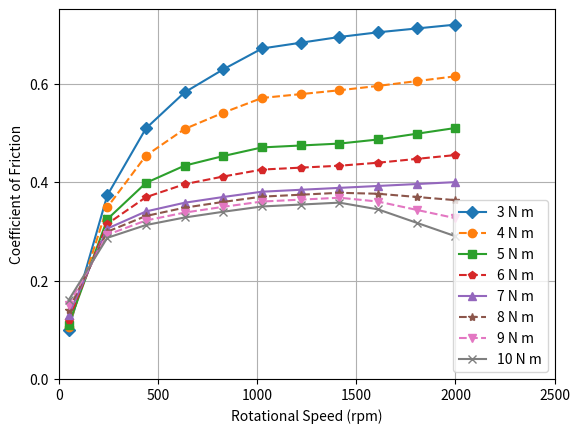

Generate this figure with matplotlib:
from scipy.interpolate import RegularGridInterpolator
import numpy as np
import matplotlib.pyplot as plt

def interpolate_mu(T, N):
    ### Experimental results from:
    # Walton, D., Cropper, A., Weale, D. and Klein Meuleman, P. (2002) 'The efficiency and friction of plastic cylindrical gears Part 1: Influence of materials'
    torque = (3, 5, 7, 10)
    rpm = (50, 250, 500, 1000, 1500, 2000)
    mu = np.zeros((4,6))
    # torque  = 3
    mu[0,0] = 0.10        ## 50 rpm
    mu[0,1] = 0.38        ## 250 rpm
    mu[0,2] = 0.55        ## 500 rpm
    mu[0,3] = 0.67        ## 1000 rpm
    mu[0,4] = 0.70        ## 1500 rpm
    mu[0,5] = 0.72        ## 2000 rpm
    # torque  = 5
    mu[1,0] = 0.11        ## 50 rpm
    mu[1,1] = 0.33        ## 250 rpm
    mu[1,2] = 0.42        ## 500 rpm
    mu[1,3] = 0.47        ## 1000 rpm
    mu[1,4] = 0.48        ## 1500 rpm
    mu[1,5] = 0.51        ## 2000 rpm
    # torque  = 7
    mu[2,0] = 0.13        ## 50 rpm
    mu[2,1] = 0.31        ## 250 rpm
    mu[2,2] = 0.35        ## 500 rpm
    mu[2,3] = 0.38        ## 1000 rpm
    mu[2,4] = 0.39        ## 1500 rpm
    mu[2,5] = 0.40        ## 2000 rpm
    # torque  = 10
    mu[3,0] = 0.16        ## 50 rpm
    mu[3,1] = 0.29        ## 250 rpm
    mu[3,2] = 0.32        ## 500 rpm
    mu[3,3] = 0.35        ## 1000 rpm
    mu[3,4] = 0.36        ## 1500 rpm
    mu[3,5] = 0.29        ## 2000 rpm

    ############################################
    fn = RegularGridInterpolator((torque,rpm), mu)
    pts = np.array([T,N])

    return fn(pts)

print(interpolate_mu(3, 1000))
T1 = 3
T2 = 5
T3 = 7
T4 = 10
T5 = 4
T6 = 6
T7 = 8
T8 = 9

steps = 11

N1 = np.linspace(50,2000, steps)
mu1 = np.zeros(steps)
mu2 = np.zeros(steps)
mu3 = np.zeros(steps)
mu4 = np.zeros(steps)

mu5 = np.zeros(steps)
mu6 = np.zeros(steps)
mu7 = np.zeros(steps)
mu8 = np.zeros(steps)

for i in range(steps):
    mu1[i] = interpolate_mu(T1, N1[i])
    mu2[i] = interpolate_mu(T2, N1[i])
    mu3[i] = interpolate_mu(T3, N1[i])
    mu4[i] = interpolate_mu(T4, N1[i])

    mu5[i] = interpolate_mu(T5, N1[i])
    mu6[i] = interpolate_mu(T6, N1[i])
    mu7[i] = interpolate_mu(T7, N1[i])
    mu8[i] = interpolate_mu(T8, N1[i])

plt.plot(N1,mu1, marker = 'D', label="3 N m")
plt.plot(N1,mu5, '--', marker = 'o', label="4 N m")
plt.plot(N1,mu2, marker = 's', label="5 N m")
plt.plot(N1,mu6, '--', marker = 'p', label="6 N m")
plt.plot(N1,mu3, marker = '^', label="7 N m")
plt.plot(N1,mu7, '--', marker = '*', label="8 N m")
plt.plot(N1,mu8, '--', marker = 'v', label="9 N m")
plt.plot(N1,mu4, marker = 'x', label="10 N m")

plt.xlim(0,2500)
plt.ylim(bottom = 0)
plt.legend(loc="lower right")
plt.xlabel('Rotational Speed (rpm)')
plt.ylabel('Coefficient of Friction')
plt.grid()
plt.rc('font', size = 20)
plt.show()
